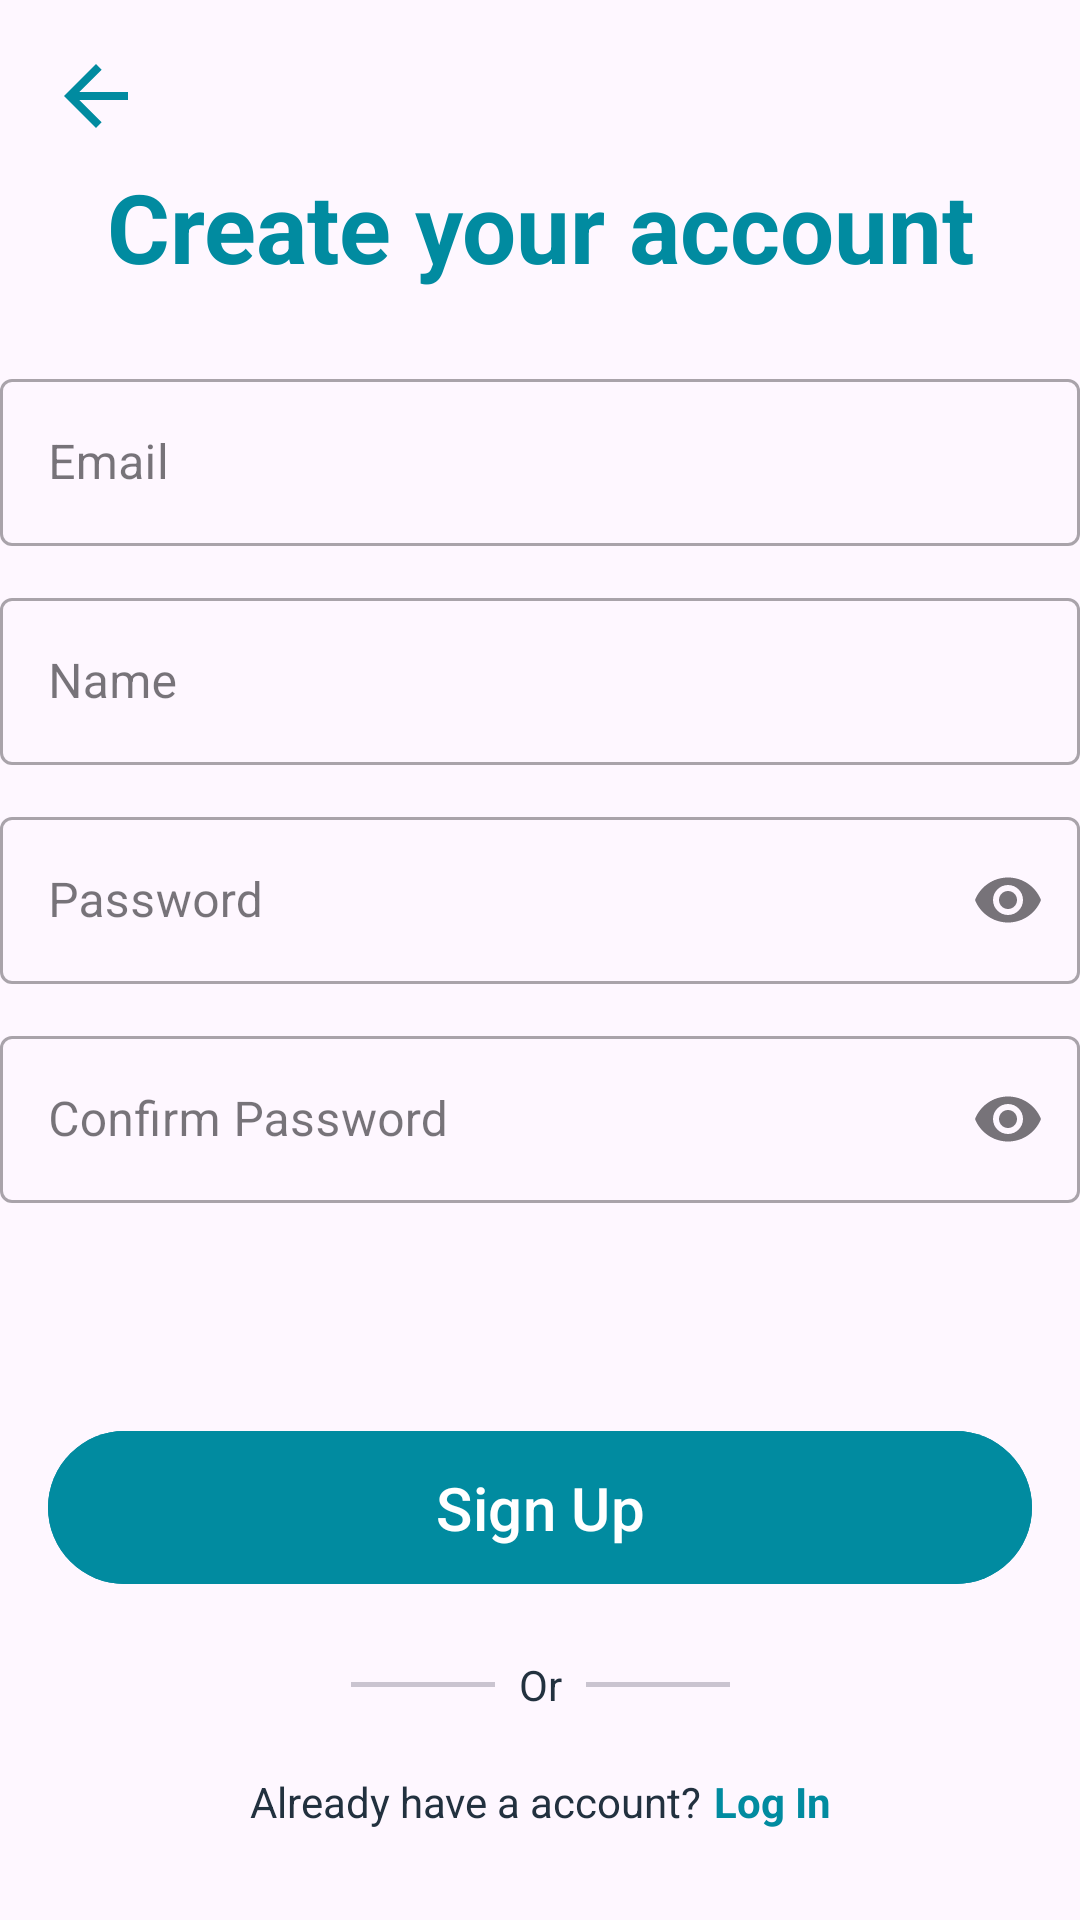

Write the Android layout XML for this screen, with the resource values it uses.
<!-- AndroidManifest.xml: application theme Theme.News -->
<!-- res/layout/fragment_sign_up.xml -->
<?xml version="1.0" encoding="utf-8"?>
<layout xmlns:android="http://schemas.android.com/apk/res/android">

    <ScrollView xmlns:app="http://schemas.android.com/apk/res-auto"
        xmlns:tools="http://schemas.android.com/tools"
        android:layout_width="match_parent"
        android:layout_height="match_parent">

        <androidx.constraintlayout.widget.ConstraintLayout xmlns:android="http://schemas.android.com/apk/res/android"

            android:id="@+id/container"
            android:layout_width="match_parent"
            android:layout_height="match_parent"
            tools:context=".LoginActivity">

            <ImageView
                android:id="@+id/back"
                android:layout_width="wrap_content"
                app:layout_constraintStart_toStartOf="parent"
                android:layout_margin="16dp"
                android:layout_height="wrap_content"
                android:src="@drawable/baseline_arrow_back_24"
                app:layout_constraintTop_toTopOf="parent" />

            <TextView
                android:id="@+id/title"
                android:layout_width="match_parent"
                android:layout_height="wrap_content"
                android:layout_marginTop="54dp"
                android:gravity="center"
                android:text="Create your account"
                android:textColor="@color/primary_500"
                android:textSize="32sp"
                android:textStyle="bold"
                app:layout_constraintTop_toTopOf="parent" />

            <com.google.android.material.textfield.TextInputLayout
                android:id="@+id/emailTextField"
                style="@style/Widget.MaterialComponents.TextInputLayout.OutlinedBox"
                android:layout_width="match_parent"
                android:layout_height="wrap_content"
                android:layout_marginStart="@dimen/activity_horizontal_margin"
                android:layout_marginTop="24dp"
                android:layout_marginEnd="@dimen/activity_horizontal_margin"
                android:hint="Email"
                app:layout_constraintTop_toBottomOf="@id/title">

                <com.google.android.material.textfield.TextInputEditText
                    android:id="@+id/username"
                    android:layout_width="match_parent"
                    android:layout_height="wrap_content" />

            </com.google.android.material.textfield.TextInputLayout>

            <com.google.android.material.textfield.TextInputLayout
                android:id="@+id/nameTextField"
                style="@style/Widget.MaterialComponents.TextInputLayout.OutlinedBox"
                android:layout_width="match_parent"
                android:layout_height="wrap_content"
                android:layout_marginStart="@dimen/activity_horizontal_margin"
                android:layout_marginTop="12dp"
                android:layout_marginEnd="@dimen/activity_horizontal_margin"
                android:hint="Name"
                app:layout_constraintTop_toBottomOf="@id/emailTextField">

                <com.google.android.material.textfield.TextInputEditText
                    android:id="@+id/name"
                    android:layout_width="match_parent"
                    android:layout_height="wrap_content" />

            </com.google.android.material.textfield.TextInputLayout>

            <com.google.android.material.textfield.TextInputLayout
                android:id="@+id/passwordTextField"
                style="@style/Widget.MaterialComponents.TextInputLayout.OutlinedBox"
                android:layout_width="match_parent"
                android:layout_height="wrap_content"
                android:layout_marginStart="@dimen/activity_horizontal_margin"
                android:layout_marginTop="12dp"
                android:layout_marginEnd="@dimen/activity_horizontal_margin"
                android:hint="Password"
                app:endIconMode="password_toggle"
                app:layout_constraintTop_toBottomOf="@id/nameTextField">

                <com.google.android.material.textfield.TextInputEditText
                    android:id="@+id/password"
                    android:layout_width="match_parent"
                    android:layout_height="wrap_content"
                    android:inputType="textPassword" />

            </com.google.android.material.textfield.TextInputLayout>

            <com.google.android.material.textfield.TextInputLayout
                android:id="@+id/confirmPasswordTextField"
                style="@style/Widget.MaterialComponents.TextInputLayout.OutlinedBox"
                android:layout_width="match_parent"
                android:layout_height="wrap_content"
                android:layout_marginStart="@dimen/activity_horizontal_margin"
                android:layout_marginTop="12dp"
                android:layout_marginEnd="@dimen/activity_horizontal_margin"
                android:hint="Confirm Password"
                app:endIconMode="password_toggle"
                app:layout_constraintTop_toBottomOf="@id/passwordTextField">

                <com.google.android.material.textfield.TextInputEditText
                    android:id="@+id/confirmPassword"
                    android:layout_width="match_parent"
                    android:layout_height="wrap_content"
                    android:inputType="textPassword" />

            </com.google.android.material.textfield.TextInputLayout>

            <com.google.android.material.button.MaterialButton
                android:id="@+id/signUp"
                android:layout_width="match_parent"
                android:layout_height="wrap_content"
                android:layout_gravity="start"
                android:layout_marginStart="16dp"
                android:layout_marginTop="72dp"
                android:layout_marginEnd="16dp"
                android:backgroundTint="@color/primary_500"
                android:enabled="false"
                android:paddingTop="12dp"
                android:paddingBottom="12dp"
                android:text="Sign Up"
                android:textColor="@color/white"
                android:textSize="20sp"
                app:layout_constraintEnd_toEndOf="parent"
                app:layout_constraintStart_toStartOf="parent"
                app:layout_constraintTop_toBottomOf="@id/confirmPasswordTextField" />

            <LinearLayout
                android:id="@+id/line_or"
                android:layout_width="wrap_content"
                android:layout_height="wrap_content"
                android:layout_marginTop="12dp"
                android:orientation="horizontal"
                app:layout_constraintEnd_toEndOf="parent"
                app:layout_constraintStart_toStartOf="parent"
                app:layout_constraintTop_toBottomOf="@id/signUp">

                <com.google.android.material.divider.MaterialDivider
                    android:layout_width="48dp"
                    android:layout_height="1.5dp"
                    android:layout_gravity="center" />

                <TextView
                    android:layout_width="wrap_content"
                    android:layout_height="wrap_content"
                    android:layout_margin="8dp"
                    android:text="Or"
                    android:textColor="@color/primary_text"
                    android:textSize="14sp" />

                <com.google.android.material.divider.MaterialDivider
                    android:layout_width="48dp"
                    android:layout_height="1.5dp"
                    android:layout_gravity="center" />
            </LinearLayout>

            <LinearLayout
                android:layout_width="wrap_content"
                android:layout_height="wrap_content"
                android:layout_marginTop="12dp"
                android:orientation="horizontal"
                app:layout_constraintEnd_toEndOf="parent"
                app:layout_constraintStart_toStartOf="parent"
                app:layout_constraintTop_toBottomOf="@id/line_or">

                <TextView
                    android:layout_width="wrap_content"
                    android:layout_height="wrap_content"
                    android:text="Already have a account?"
                    android:textColor="@color/primary_text"
                    android:textSize="14sp"/>

                <TextView
                    android:id="@+id/signIn"
                    android:layout_width="wrap_content"
                    android:layout_height="wrap_content"
                    android:layout_marginStart="4dp"
                    android:text="Log In"
                    android:textColor="@color/primary_500"
                    android:textSize="14sp"
                    android:textStyle="bold" />
            </LinearLayout>

            <ProgressBar
                android:id="@+id/loading"
                android:layout_width="wrap_content"
                android:layout_height="wrap_content"
                android:layout_gravity="center"
                android:layout_marginTop="64dp"
                android:layout_marginBottom="64dp"
                android:visibility="gone"
                app:layout_constraintBottom_toBottomOf="parent"
                app:layout_constraintEnd_toEndOf="parent"
                app:layout_constraintStart_toStartOf="parent"
                app:layout_constraintTop_toTopOf="parent" />

        </androidx.constraintlayout.widget.ConstraintLayout>
    </ScrollView>
</layout>
<!-- resources referenced by this layout -->
<resources>
  <color name="primary_500">#018BA0</color>
  <color name="primary_text">#22313F</color>
  <color name="white">#FFFFFFFF</color>
  <!-- drawable baseline_arrow_back_24 (drawable) -->
  <vector android:autoMirrored="true" android:height="32dp"
      android:tint="@color/primary_500" android:viewportHeight="24"
      android:viewportWidth="24" android:width="32dp" xmlns:android="http://schemas.android.com/apk/res/android">
      <path android:fillColor="@android:color/white" android:pathData="M20,11H7.83l5.59,-5.59L12,4l-8,8 8,8 1.41,-1.41L7.83,13H20v-2z"/>
  </vector>
  <style name="Theme.News" parent="Base.Theme.News" />
  <style name="Base.Theme.News" parent="Theme.Material3.DayNight.NoActionBar">
          
          <item name="colorPrimary">@color/primary_500</item>
          <item name="android:statusBarColor">@color/primary_500</item>
      </style>
</resources>
